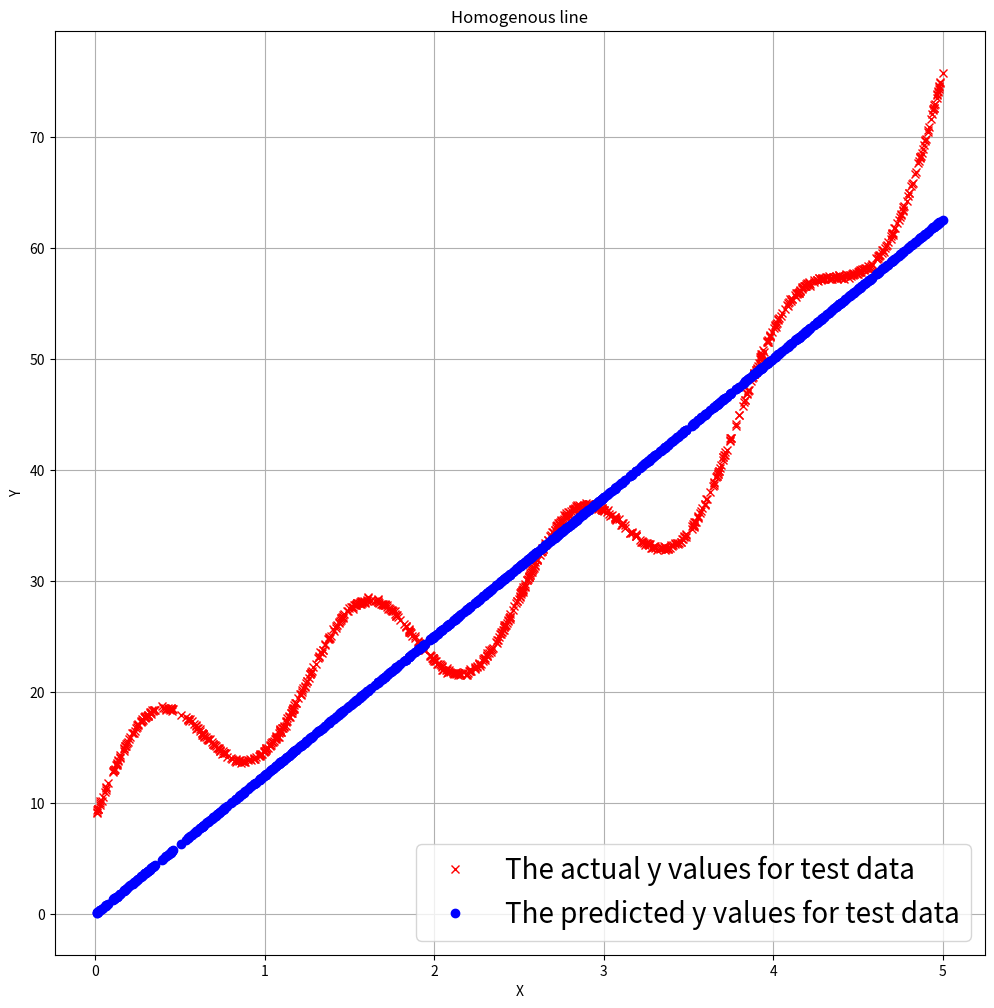
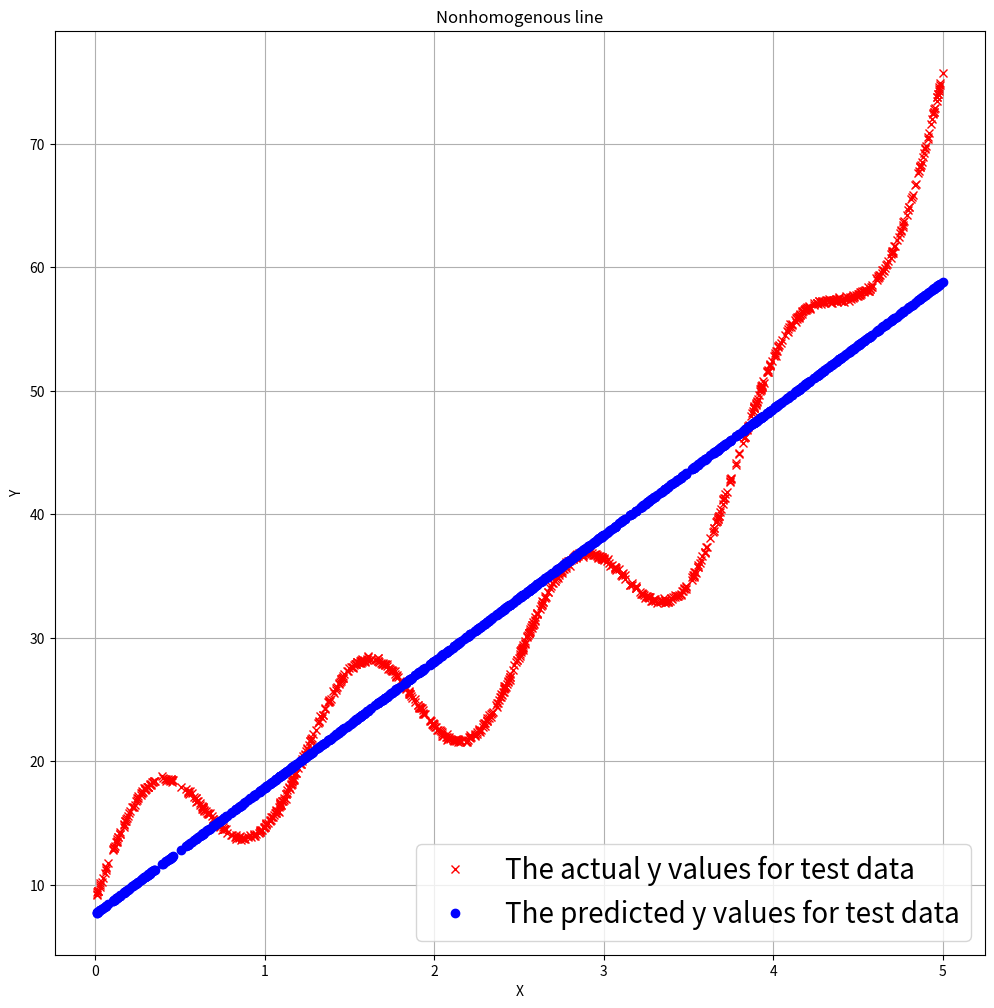

Python code for these plots, in order:
#!/usr/bin/env python
# coding: utf-8

# In[ ]:


# importing necessary libraries
import matplotlib.pyplot as plt
import numpy as np


# In[ ]:


# Solves the Least Squares problem for given X, Y. 
# alpha is the regularization coefficient
# Output is the estimated y for both X and X_all
def solve_ols(X_train, Y_train, X_test, alpha):
    W = np.dot(np.linalg.pinv(np.dot(X_train.T, X_train) + alpha*np.identity(np.shape(X_train)[1])), np.dot(X_train.T, Y_train))
    print ("Optimal W is ", W.flatten())
    return np.dot(X_train, W), np.dot(X_test, W)


# In[ ]:


def run_ols(X_train, Y_train, X_test, Y_test, alpha, plot_X_train, plot_X_test, description):
    Y_LS_train, Y_LS_test = solve_ols(X_train, Y_train, X_test, alpha)
    
    fig, ax = plt.subplots(figsize=(12,12), dpi=50)
    
    # Plotting the train data
    #ax.plot(X_train, Y_train, 'rx')
    # Plotting the prediction of our model on the train data
    #ax.plot(X_train, Y_LS_train, 'bo')

    # Plotting the actual y values for the test data
    ax.plot(plot_X_test, Y_test, 'rx', label='The actual y values for test data')
    # Plotting the prediction of our model on the test data
    ax.plot(plot_X_test, Y_LS_test, 'bo', label='The predicted y values for test data')
    
    ax.legend(loc='lower right', prop={'size': 20})
    ax.set(xlabel='X', ylabel='Y', title=description)
    ax.grid()
    plt.show()
    
    print ("Mean Squarred Error (MSE) of train data: " , np.square(np.linalg.norm(Y_LS_train-Y_train))/Y_train.size)
    print ("Mean Squarred Error (MSE) of test data: " , np.square(np.linalg.norm(Y_LS_test-Y_test))/Y_test.size)


# In[ ]:


# generate n data points based on a combination of sinosuidal and polynomial functions
def generate_data(n):
    X = np.random.rand(n, 1)*5
    X = np.sort(X, axis=0)
    Y = 10 + (X-0.1)*(X-0.1)*(X-0.1) - 5*(X-0.5)*(X-0.5) + 10*X + 5* np.sin(5*X)
    # Adding noise
    Y = Y + 0.1*np.random.randn(n,1)
    return X, Y


# In[ ]:


# Number of training and test points.
n_train = 30
n_test = 1000

# This will be used later for regularization. For now it is set to 0.
alpha = 0

# Generating train and test data.
X_train, Y_train = generate_data(n_train)
X_test, Y_test = generate_data(n_test)

# Homogenous line/hyperplane (goes through the origin)
run_ols(X_train, Y_train, X_test, Y_test, alpha, X_train, X_test, "Homogenous line")

# Non-homogenous line/hyperplane
# First we augment the data with an all 1 column/feature
X_augmented_train = np.concatenate((X_train, np.ones((n_train, 1))), axis=1)
X_augmented_test = np.concatenate((X_test, np.ones((n_test, 1))), axis=1)

# Now we run OLS on the augmented data.
run_ols(X_augmented_train, Y_train, X_augmented_test, Y_test, alpha, X_train, X_test, "Nonhomogenous line")


# In[ ]:





# In[ ]:




